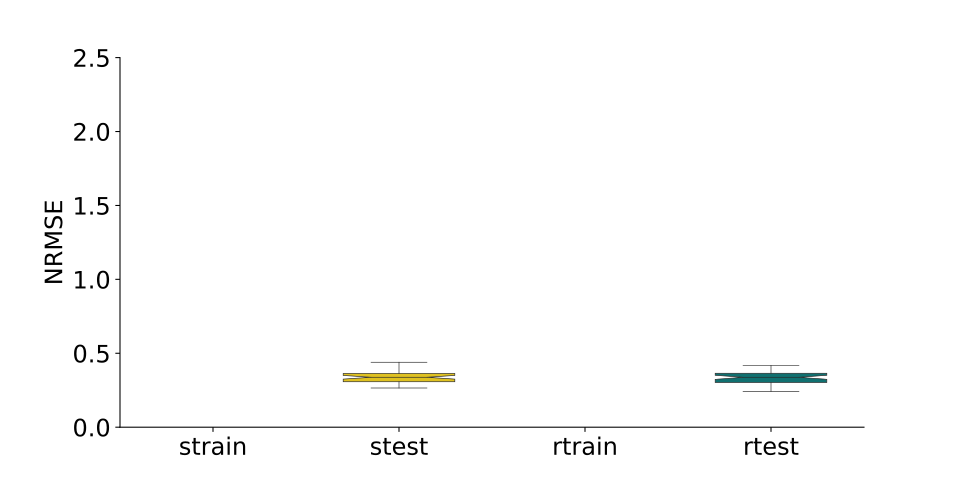

Data behind this chart, as committed beside it:
, strain, stest, rtrain, rtest
0, , 0.2712, , 0.3883
1, , 0.3163, , 0.3128
2, , 0.3589, , 0.3522
3, , 0.3395, , 0.3312
4, , 0.3439, , 0.3019
5, , 0.3123, , 0.3516
6, , 0.3368, , 0.2974
7, , 0.4144, , 0.3921
8, , 0.3254, , 0.3391
9, , 0.2705, , 0.2872
10, , 0.3173, , 0.3425
11, , 0.3279, , 0.3056
12, , 0.4232, , 0.3386
13, , 0.3982, , 0.363
14, , 0.3383, , 0.3079
15, , 0.2961, , 0.3742
16, , 0.3494, , 0.2905
17, , 0.415, , 0.3893
18, , 0.3557, , 0.337
19, , 0.3032, , 0.2905
20, , 0.3372, , 0.3853
21, , 0.3572, , 0.3768
22, , 0.3653, , 0.332
23, , 0.3236, , 0.2814
24, , 0.3917, , 0.3052
25, , 0.345, , 0.3488
26, , 0.2793, , 0.2899
27, , 0.2652, , 0.3595
28, , 0.3015, , 0.3414
29, , 0.3282, , 0.3106
30, , 0.3243, , 0.2581
31, , 0.3675, , 0.4042
32, , 0.3191, , 0.3844
33, , 0.3423, , 0.3931
34, , 0.3809, , 0.3381
35, , 0.3421, , 0.2415
36, , 0.3163, , 0.3693
37, , 0.3624, , 0.3819
38, , 0.3007, , 0.345
39, , 0.3639, , 0.3303
40, , 0.4308, , 0.4182
41, , 0.3058, , 0.2859
42, , 0.291, , 0.3654
43, , 0.3497, , 0.2941
44, , 0.3693, , 0.3406
45, , 0.2939, , 0.2924
46, , 0.3879, , 0.2845
47, , 0.2913, , 0.3227
48, , 0.2896, , 0.3233
49, , 0.4392, , 0.3296
